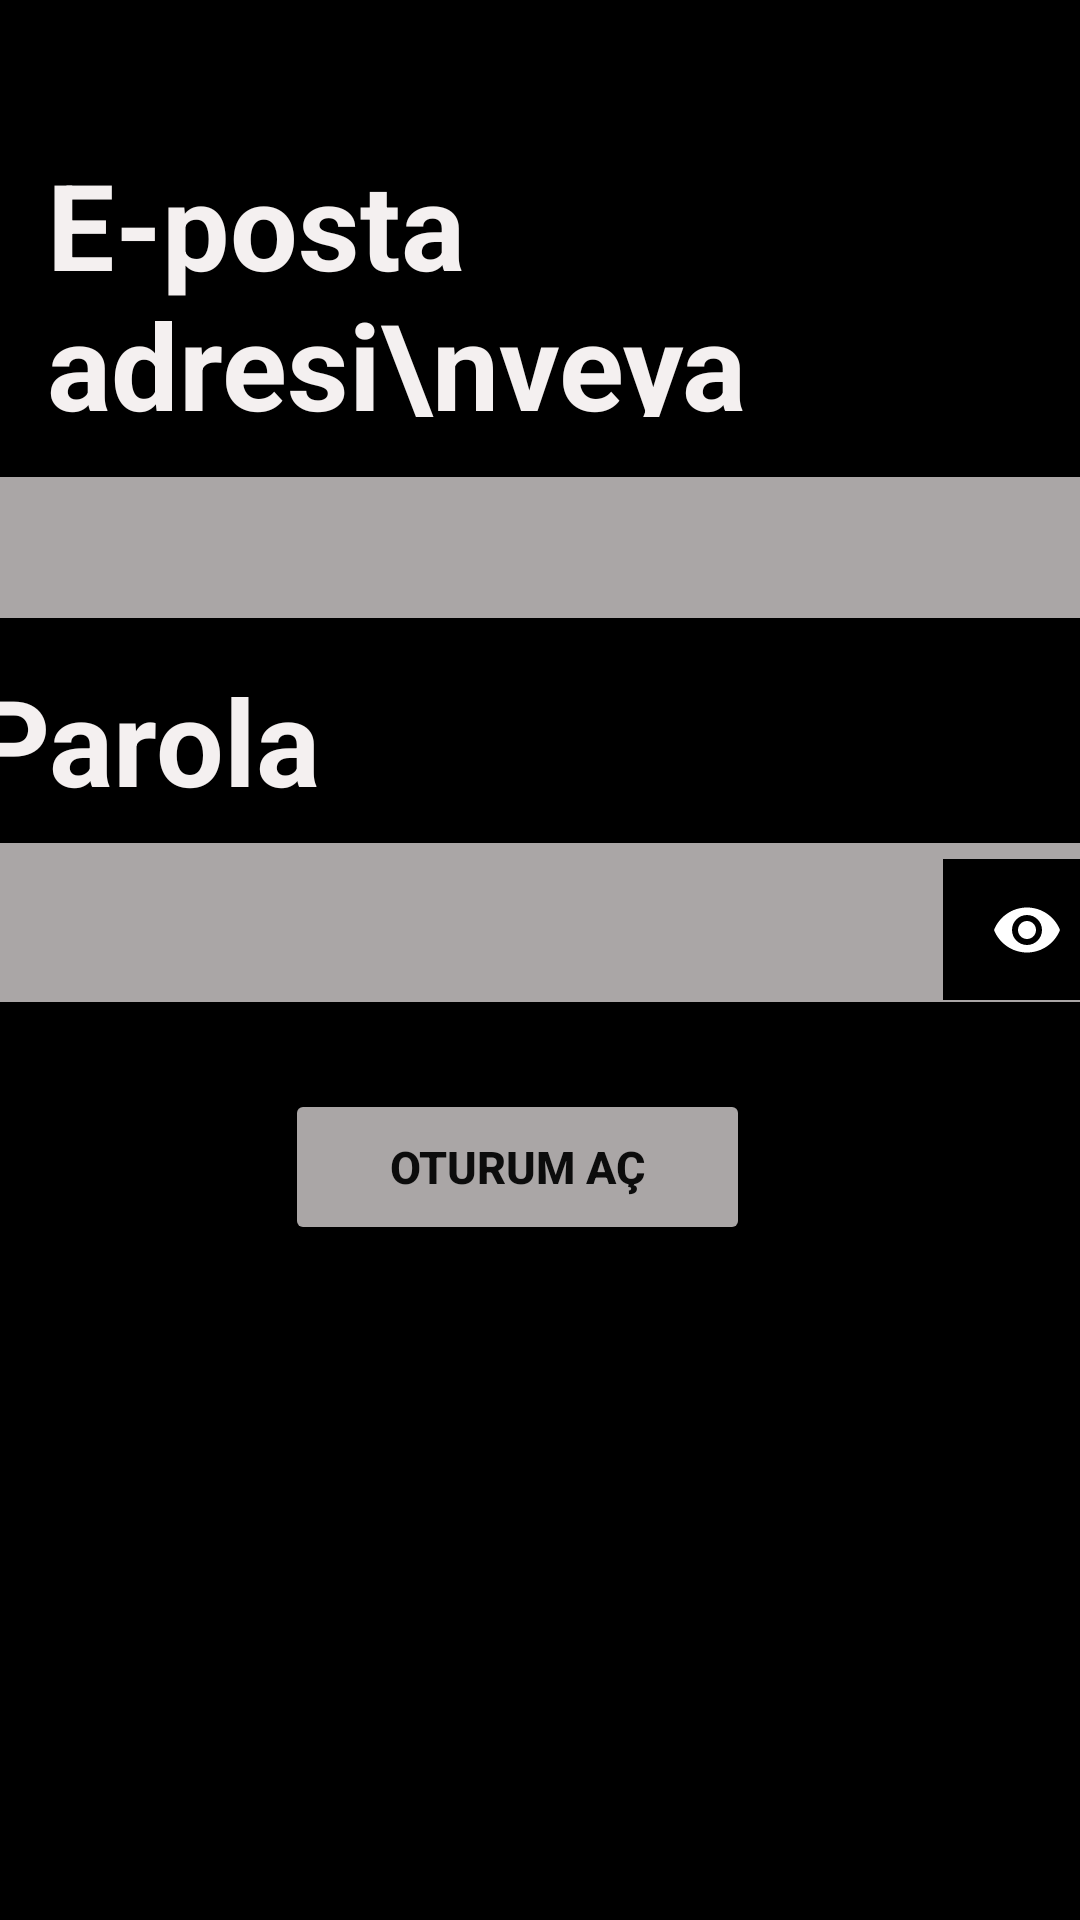

The Android layout XML behind this screen, and the referenced resources:
<!-- AndroidManifest.xml: application theme Theme.Spotify -->
<!-- res/layout/fragment_sifre_kaydol.xml -->
<?xml version="1.0" encoding="utf-8"?>
<androidx.constraintlayout.widget.ConstraintLayout xmlns:android="http://schemas.android.com/apk/res/android"
    xmlns:app="http://schemas.android.com/apk/res-auto"
    xmlns:tools="http://schemas.android.com/tools"
    android:layout_width="match_parent"
    android:layout_height="match_parent"
    tools:context=".SifreKaydolFragment">

    <Button
        android:id="@+id/buttonOturumAc"
        android:layout_width="155dp"
        android:layout_height="52dp"
        android:layout_marginBottom="225dp"
        android:backgroundTint="#AAA6A6"
        android:text="Oturum aç"
        android:textColor="#0C0C0C"
        android:textSize="15sp"
        android:textStyle="bold"
        app:layout_constraintBottom_toBottomOf="parent"
        app:layout_constraintEnd_toEndOf="parent"
        app:layout_constraintHorizontal_bias="0.464"
        app:layout_constraintStart_toStartOf="parent" />

    <EditText
        android:id="@+id/editTextEmail"
        android:layout_width="379dp"
        android:layout_height="47dp"
        android:layout_marginStart="16dp"
        android:layout_marginTop="20dp"
        android:layout_marginEnd="16dp"
        android:background="#AAA6A6"
        android:backgroundTint="#AAA6A6"
        android:ems="10"
        android:inputType="text"
        app:layout_constraintEnd_toEndOf="parent"
        app:layout_constraintStart_toStartOf="parent"
        app:layout_constraintTop_toBottomOf="@+id/textView4" />

    <com.google.android.material.textfield.TextInputLayout
        android:id="@+id/textInputLayout2"
        android:layout_width="386dp"
        android:layout_height="53dp"
        android:layout_marginStart="13dp"
        android:layout_marginTop="75dp"
        android:layout_marginEnd="13dp"
        android:backgroundTint="#AAA6A6"
        android:theme="@style/ThemeOverlay.AppCompat.Dark"
        app:layout_constraintEnd_toEndOf="parent"
        app:layout_constraintStart_toStartOf="parent"
        app:layout_constraintTop_toBottomOf="@+id/editTextEmail"
        app:passwordToggleEnabled="true"
        app:passwordToggleTint="@color/white"
        app:passwordToggleTintMode="src_in">


        <EditText
            android:id="@+id/editTextSifre"
            android:layout_width="379dp"
            android:layout_height="47dp"
            android:background="#AAA6A6"
            android:backgroundTint="#AAA6A6"
            android:ems="10"
            android:inputType="text|textPassword"

            tools:layout_editor_absoluteX="16dp"
            tools:layout_editor_absoluteY="319dp" />
    </com.google.android.material.textfield.TextInputLayout>

    <TextView
        android:id="@+id/textView4"
        android:layout_width="346dp"
        android:layout_height="91dp"
        android:layout_marginStart="16dp"
        android:layout_marginTop="48dp"
        android:text="E-posta adresi\nveya kullanıcı adı"
        android:textColor="#F4F0F0"
        android:textSize="40sp"
        android:textStyle="bold"
        app:layout_constraintEnd_toEndOf="parent"
        app:layout_constraintHorizontal_bias="0.2"
        app:layout_constraintStart_toStartOf="parent"
        app:layout_constraintTop_toTopOf="parent" />

    <TextView
        android:id="@+id/textView5"
        android:layout_width="152dp"
        android:layout_height="53dp"
        android:layout_marginStart="16dp"
        android:layout_marginTop="14dp"
        android:layout_marginEnd="243dp"
        android:layout_marginBottom="8dp"
        android:text="Parola"
        android:textColor="#F4F0F0"
        android:textSize="40sp"
        android:textStyle="bold"
        app:layout_constraintBottom_toTopOf="@+id/textInputLayout2"
        app:layout_constraintEnd_toEndOf="parent"
        app:layout_constraintStart_toStartOf="parent"
        app:layout_constraintTop_toBottomOf="@+id/editTextEmail" />
</androidx.constraintlayout.widget.ConstraintLayout>
<!-- resources referenced by this layout -->
<resources>
  <style name="Theme.Spotify" parent="Base.Theme.Spotify" />
  <style name="Base.Theme.Spotify" parent="Theme.Material3.DayNight.NoActionBar">
          
          
          <item name="android:background">@color/black</item>
          <item name="android:statusBarColor">@color/black</item>
  
      </style>
  <!-- not gathered from this repository: default colours our renderer supplied (Android Studio template values) -->
  <color name="black">#FF000000</color>
  <color name="white">#FFFFFFFF</color>
</resources>
